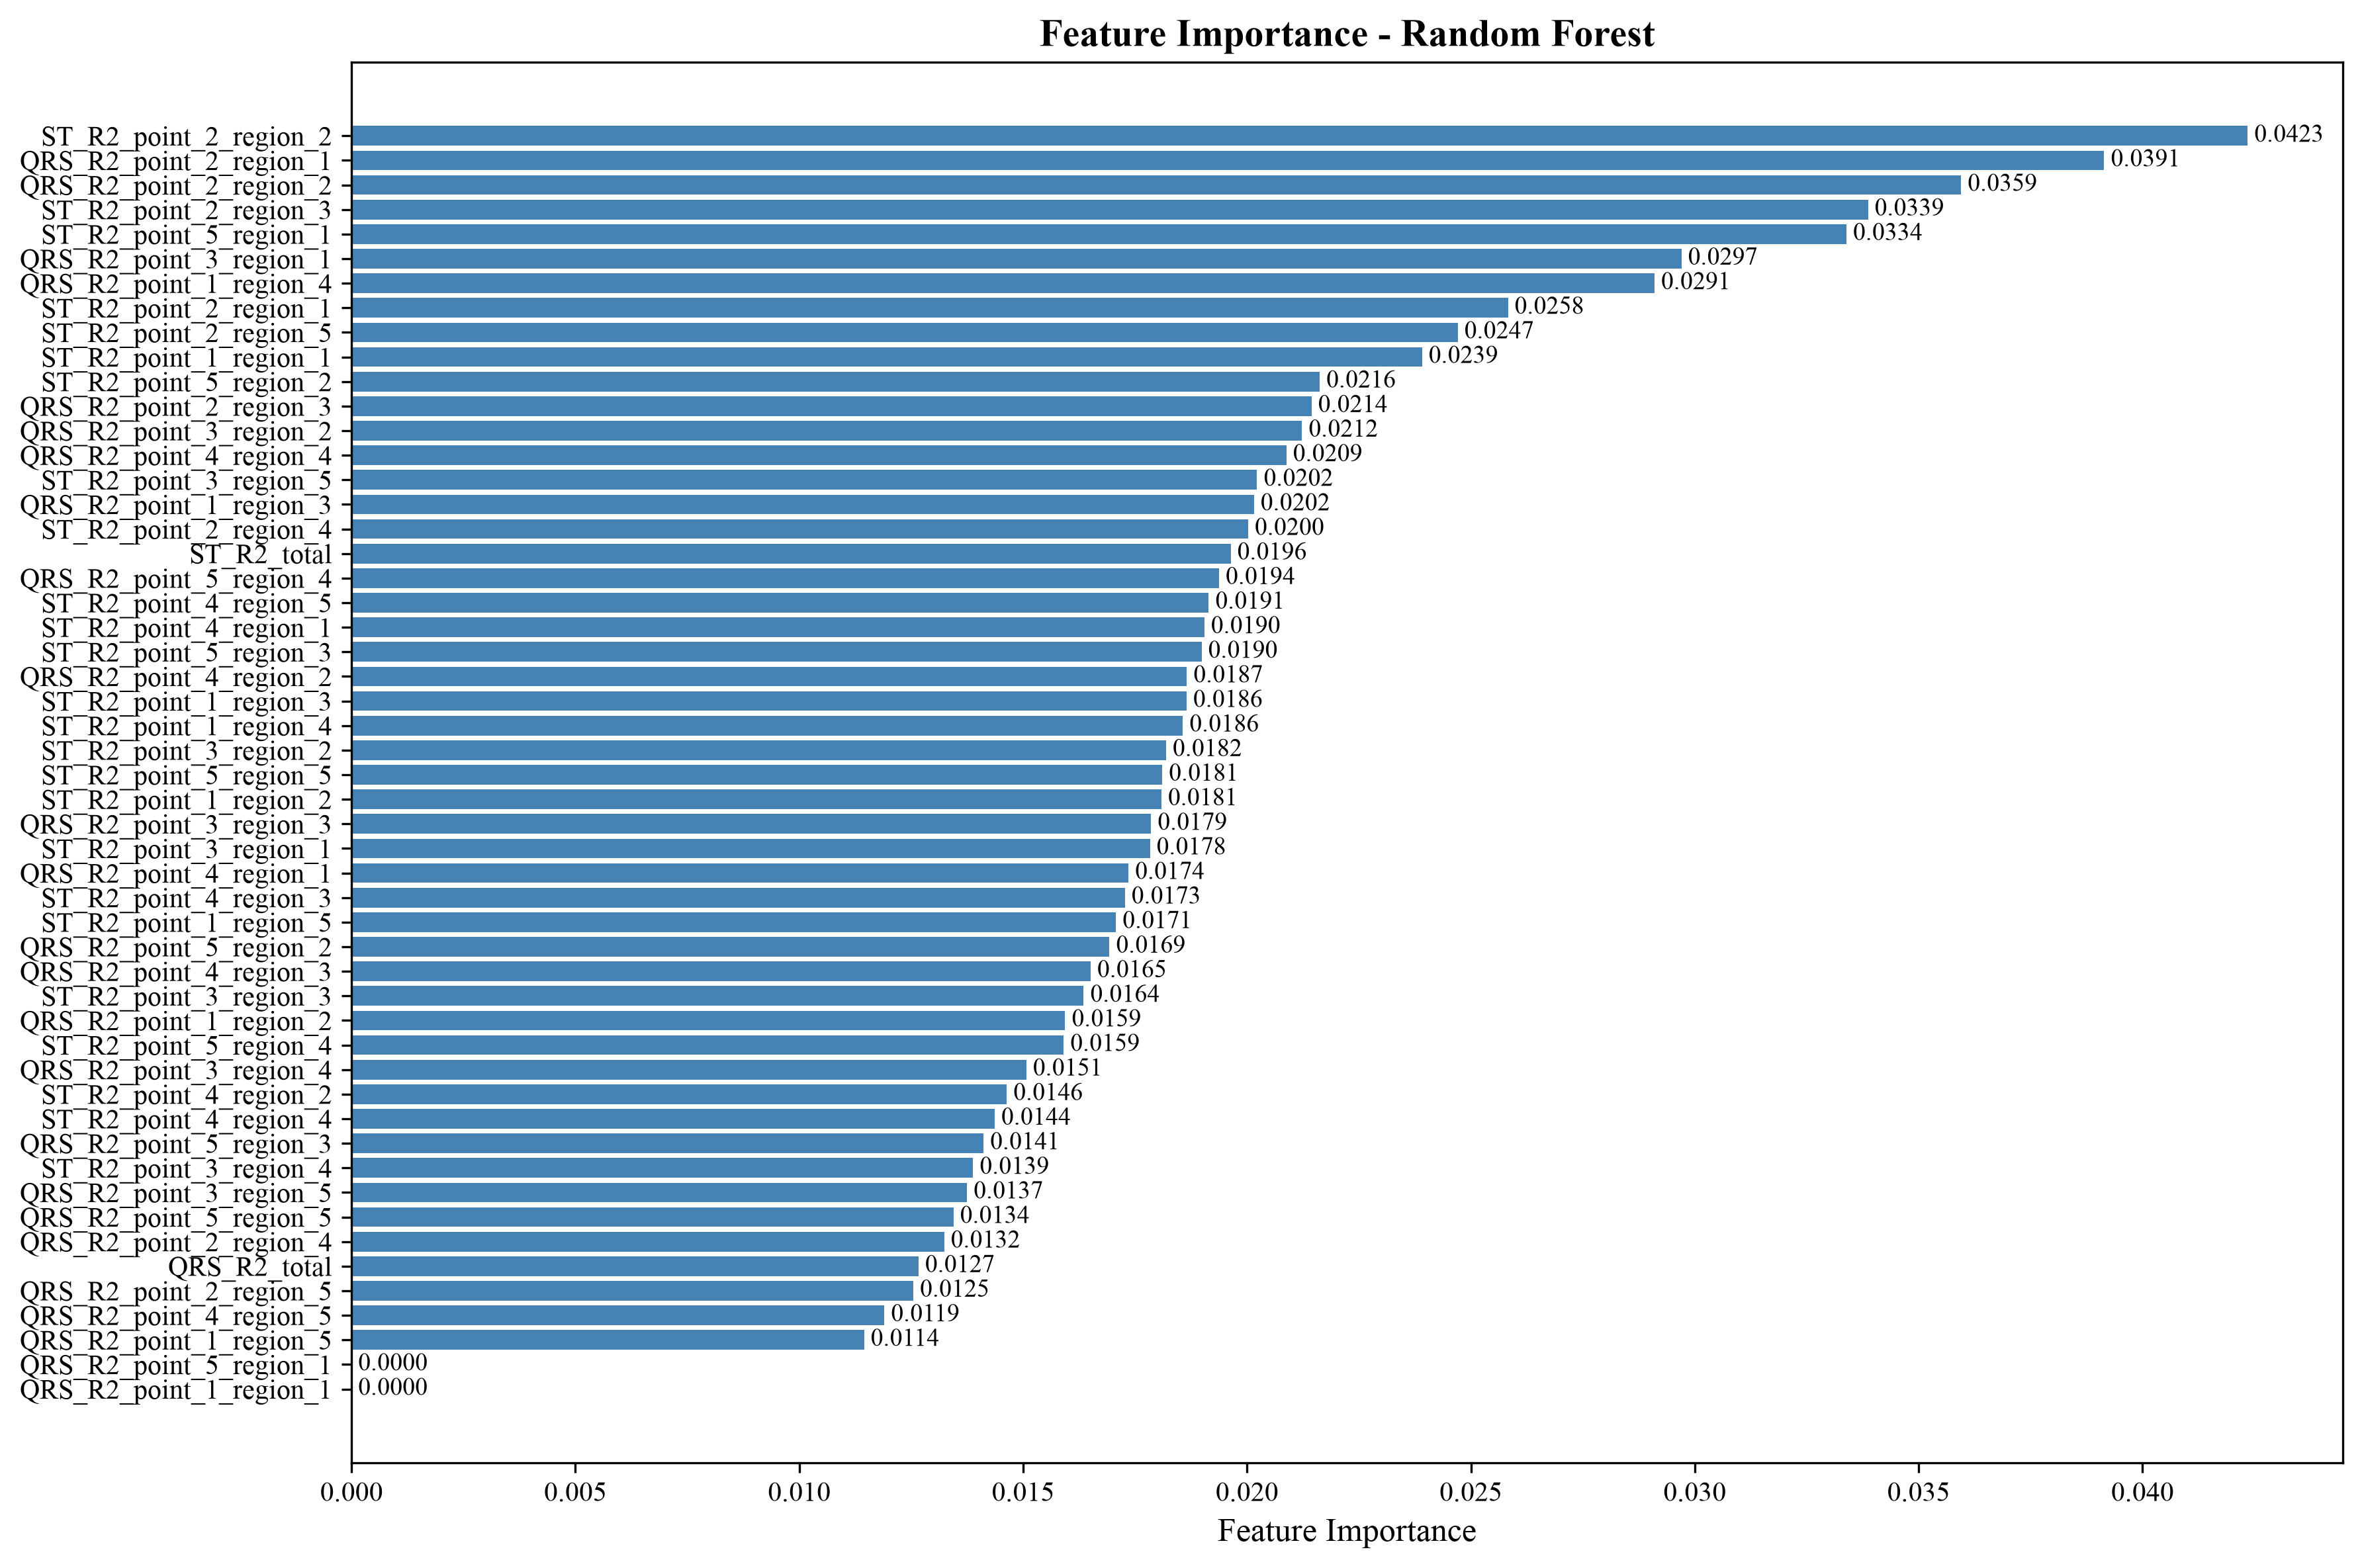

Values plotted in this chart, from the file beside it:
feature_name, importance
ST_R2_point_2_region_2, 0.04235
QRS_R2_point_2_region_1, 0.03914
QRS_R2_point_2_region_2, 0.03595
ST_R2_point_2_region_3, 0.03387
ST_R2_point_5_region_1, 0.03339
QRS_R2_point_3_region_1, 0.0297
QRS_R2_point_1_region_4, 0.0291
ST_R2_point_2_region_1, 0.02583
ST_R2_point_2_region_5, 0.02471
ST_R2_point_1_region_1, 0.02391
ST_R2_point_5_region_2, 0.02162
QRS_R2_point_2_region_3, 0.02144
QRS_R2_point_3_region_2, 0.02123
QRS_R2_point_4_region_4, 0.02088
ST_R2_point_3_region_5, 0.02022
QRS_R2_point_1_region_3, 0.02015
ST_R2_point_2_region_4, 0.02002
ST_R2_total, 0.01963
QRS_R2_point_5_region_4, 0.01937
ST_R2_point_4_region_5, 0.01914
ST_R2_point_4_region_1, 0.01905
ST_R2_point_5_region_3, 0.01898
QRS_R2_point_4_region_2, 0.01866
ST_R2_point_1_region_3, 0.01865
ST_R2_point_1_region_4, 0.01857
ST_R2_point_3_region_2, 0.01819
ST_R2_point_5_region_5, 0.01811
ST_R2_point_1_region_2, 0.01809
QRS_R2_point_3_region_3, 0.01786
ST_R2_point_3_region_1, 0.01783
QRS_R2_point_4_region_1, 0.01735
ST_R2_point_4_region_3, 0.01727
ST_R2_point_1_region_5, 0.01707
QRS_R2_point_5_region_2, 0.01693
QRS_R2_point_4_region_3, 0.01651
ST_R2_point_3_region_3, 0.01635
QRS_R2_point_1_region_2, 0.01594
ST_R2_point_5_region_4, 0.01591
QRS_R2_point_3_region_4, 0.01507
ST_R2_point_4_region_2, 0.01463
ST_R2_point_4_region_4, 0.01436
QRS_R2_point_5_region_3, 0.01411
ST_R2_point_3_region_4, 0.01388
QRS_R2_point_3_region_5, 0.01375
QRS_R2_point_5_region_5, 0.01344
QRS_R2_point_2_region_4, 0.01324
QRS_R2_total, 0.01266
QRS_R2_point_2_region_5, 0.01255
QRS_R2_point_4_region_5, 0.0119
QRS_R2_point_1_region_5, 0.01145
QRS_R2_point_5_region_1, 0.0
QRS_R2_point_1_region_1, 0.0
